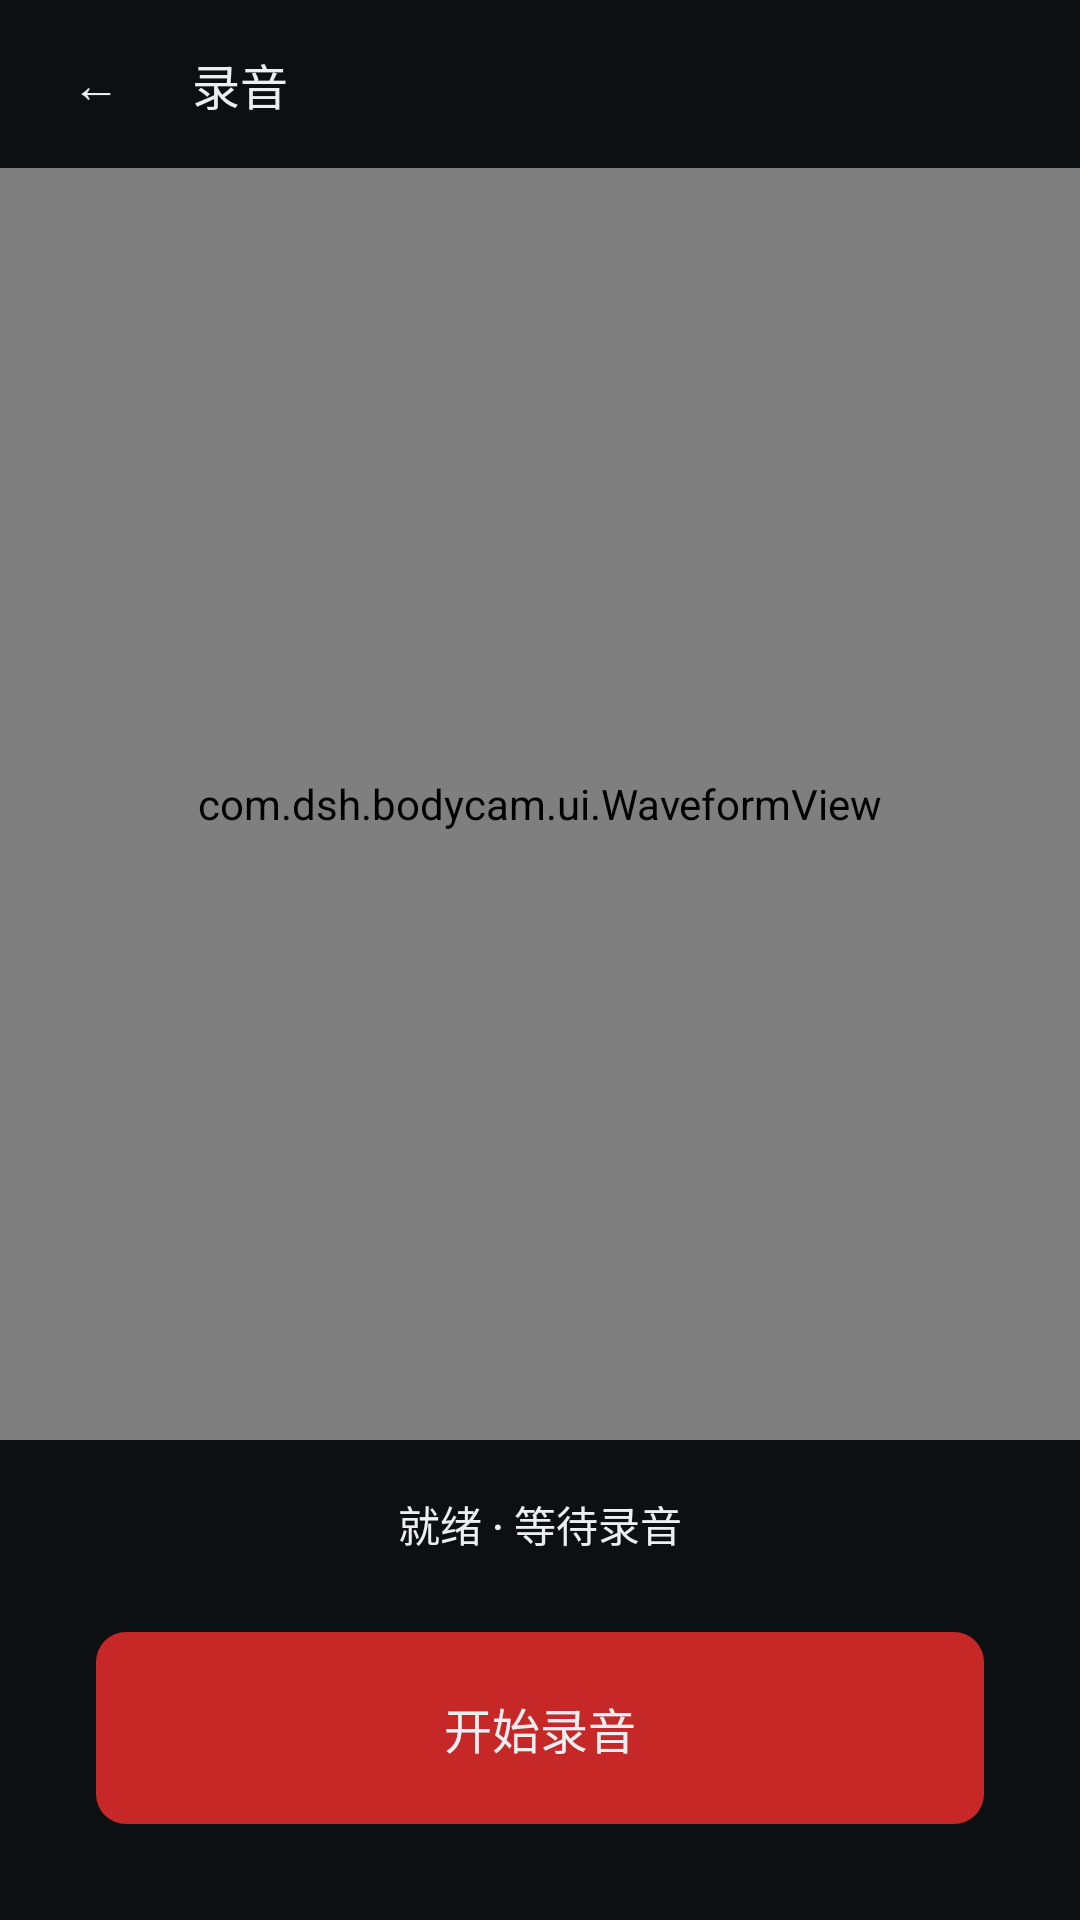

Produce the Android XML layout that renders to this screen, including the resource entries it uses.
<!-- AndroidManifest.xml: application theme Theme.BodyCam -->
<!-- res/layout/activity_audio_record.xml -->
<?xml version="1.0" encoding="utf-8"?>
<LinearLayout xmlns:android="http://schemas.android.com/apk/res/android"
    android:layout_width="match_parent"
    android:layout_height="match_parent"
    android:background="@color/paper"
    android:orientation="vertical">

    
    <LinearLayout
        android:layout_width="match_parent"
        android:layout_height="@dimen/top_bar_height"
        android:background="@drawable/bg_top_bar"
        android:gravity="center_vertical"
        android:orientation="horizontal"
        android:paddingHorizontal="@dimen/space_xs">

        <TextView
            android:id="@+id/btnBack"
            style="@style/BodyCamTitle"
            android:layout_width="@dimen/touch_target"
            android:layout_height="@dimen/touch_target"
            android:background="@drawable/bg_icon_button"
            android:clickable="true"
            android:contentDescription="@string/action_back"
            android:focusable="true"
            android:gravity="center"
            android:text="@string/glyph_back"
            android:textColor="@color/ink" />

        <TextView
            style="@style/BodyCamTitle"
            android:layout_width="wrap_content"
            android:layout_height="wrap_content"
            android:layout_marginStart="@dimen/space_xs"
            android:text="@string/title_audio_record" />
    </LinearLayout>

    
    <com.dsh.bodycam.ui.WaveformView
        android:id="@+id/waveform"
        android:layout_width="match_parent"
        android:layout_height="0dp"
        android:layout_weight="1"
        android:background="@color/paper_3"
        android:paddingHorizontal="@dimen/space_md"
        android:paddingVertical="@dimen/space_lg" />

    
    <TextView
        android:id="@+id/readoutView"
        style="@style/BodyCamLabel"
        android:layout_width="match_parent"
        android:layout_height="wrap_content"
        android:layout_marginTop="@dimen/space_md"
        android:gravity="center"
        android:maxLines="1"
        android:minHeight="@dimen/audio_readout_min_height"
        android:text="@string/audio_status_ready" />

    
    <TextView
        android:id="@+id/btnToggle"
        style="@style/BodyCamTitle"
        android:layout_width="match_parent"
        android:layout_height="@dimen/control_size"
        android:layout_marginHorizontal="@dimen/space_xl"
        android:layout_marginTop="@dimen/space_lg"
        android:layout_marginBottom="@dimen/space_xl"
        android:background="@drawable/bg_btn_record"
        android:clickable="true"
        android:focusable="true"
        android:gravity="center"
        android:text="@string/btn_audio_start"
        android:textColor="@color/ink" />

</LinearLayout>
<!-- resources referenced by this layout -->
<resources>
  <color name="ink">#ECEFF2</color>
  <color name="paper">#0D1013</color>
  <color name="paper_3">#06080B</color>
  <dimen name="audio_readout_min_height">24dp</dimen>
  <dimen name="control_size">64dp</dimen>
  <dimen name="space_lg">24dp</dimen>
  <dimen name="space_md">16dp</dimen>
  <dimen name="space_xl">32dp</dimen>
  <dimen name="space_xs">8dp</dimen>
  <dimen name="top_bar_height">56dp</dimen>
  <dimen name="touch_target">48dp</dimen>
  <!-- drawable bg_btn_record (drawable) -->
  <selector xmlns:android="http://schemas.android.com/apk/res/android">
  
      <item android:state_focused="true">
          <shape android:shape="rectangle">
              <solid android:color="@color/rec_fill_focus" />
              <stroke
                  android:width="@dimen/rule_strong"
                  android:color="@color/ink" />
              <corners android:radius="@dimen/radius_control" />
          </shape>
      </item>
  
      <item>
          <ripple android:color="@color/ripple_on_paper">
              <item>
                  <shape android:shape="rectangle">
                      <solid android:color="@color/rec_fill" />
                      <corners android:radius="@dimen/radius_control" />
                  </shape>
              </item>
          </ripple>
      </item>
  </selector>
  <!-- drawable bg_icon_button (drawable) -->
  <?xml version="1.0" encoding="utf-8"?>
  <selector xmlns:android="http://schemas.android.com/apk/res/android">
  
      <item android:state_focused="true">
          <shape android:shape="oval">
              <solid android:color="@android:color/transparent" />
              <stroke
                  android:width="@dimen/rule_strong"
                  android:color="@color/accent" />
          </shape>
      </item>
  
      <item>
          <ripple android:color="@color/ripple_on_paper">
              <item android:drawable="@android:color/transparent" />
          </ripple>
      </item>
  </selector>
  <!-- drawable bg_top_bar (drawable) -->
  <?xml version="1.0" encoding="utf-8"?>
  <shape xmlns:android="http://schemas.android.com/apk/res/android"
      android:shape="rectangle">
      <solid android:color="@color/scrim_bar" />
  </shape>
  <string name="action_back">返回</string>
  <string name="audio_status_ready">就绪 · 等待录音</string>
  <string name="btn_audio_start">开始录音</string>
  <string name="glyph_back">←</string>
  <string name="title_audio_record">录音</string>
  <style name="BodyCamLabel">
          <item name="android:fontFamily">sans-serif-medium</item>
          <item name="android:textSize">@dimen/text_md</item>
          <item name="android:textColor">@color/ink</item>
          <item name="android:includeFontPadding">false</item>
      </style>
  <style name="BodyCamTitle">
          <item name="android:fontFamily">sans-serif-medium</item>
          <item name="android:textSize">@dimen/text_lg</item>
          <item name="android:textColor">@color/ink</item>
      </style>
  <color name="rec_fill_focus">#7F1D1D</color>
  <dimen name="rule_strong">2dp</dimen>
  <dimen name="radius_control">10dp</dimen>
  <color name="ripple_on_paper">#33ECEFF2</color>
  <color name="rec_fill">#C62828</color>
  <color name="accent">#F7B83D</color>
  <color name="scrim_bar">#800D1013</color>
  <dimen name="text_md">14sp</dimen>
  <dimen name="text_lg">16sp</dimen>
  <color name="ink_2">#C3C8CC</color>
  <color name="muted">#9DA2A8</color>
</resources>
